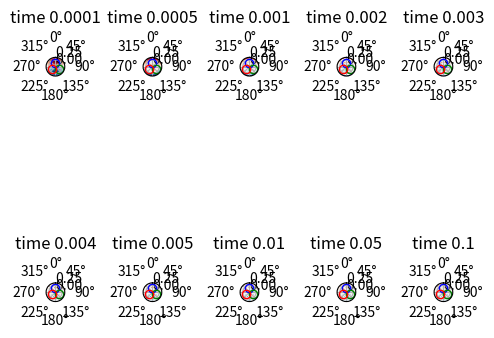

Source code (Python):
import numpy as np
import matplotlib as mpl
import matplotlib.pyplot as plt
import scipy.special as sp
from tqdm import tqdm
mpl.rcParams['pcolor.shading'] = 'auto'

m = 1; n = 0                                    # mode to study in the cavity
pts = 1000                                      # Spatial resolution
R = 0.35                                        # Radius of the cavity
c0 = 340                                        # speed of sound in the cavity
r0 = 0.15                                       # radial position of the point source in the cavity 
q0 = 1e-2                                       # driving force of the point source
t0 = [0, 2 * np.pi / 3, 4 * np.pi / 3]          # angle to locate the cavity (neglected here)
phis = [0, 2 * np.pi / 3, 4 * np.pi / 3]
colors = ['b', 'g', 'r']
f = np.linspace(0.1, 2000, pts)
om = 2 * np.pi * f
k = om / c0
# Zeros of the derivative of Bessel functions == modes of the system
kmn = sp.jnp_zeros(m, n + 1)[-1] / R # 1.84/R #
theta = np.arange(0, 2 * np.pi, 0.01 * np.pi)
r = np.linspace(0, R, pts)
#k = kmn
#om = k * c0


fig, axs = plt.subplots(
    2, 5,
    subplot_kw={'projection': 'polar'},
    tight_layout=False,
    figsize=(5, 5)
)
superp_fields = np.zeros((r.size, theta.size), dtype=complex)
allfields = []
for ax, timev in tqdm(zip(axs.flat, [0.0001, 0.0005, 0.001, 0.002, 0.003, 0.004, 0.005, 0.01, 0.05, 0.1])):
    for theta0, phi0, c in zip(t0, phis, colors):
        fc = np.zeros((r.size, theta.size), dtype=complex)
        ax.plot(theta0, r0, '{}o'.format(c), mfc='none', label='source')

        amp = (2 * 1j * om * q0 * np.sin(m * theta0) * r0 / k**2)
        for t in range(len(theta)):
            bess_ratio = sp.jv(m, kmn * r0) / sp.jv(m, kmn * R)**2
            sumterm = np.array([(2 / (kmn**2 - k**2)) * bess_ratio * (1 / (1 - (m**2 / (kmn**2 * R**2)))) for m in range(m + 1)], dtype=complex).sum()
            amplterm = amp * (1 / k**2) + sumterm
            fgt = amplterm * sp.jv(m, kmn * r) * np.cos(m * theta[t])
            fc[:, t] = fgt.real * np.exp(1j * (om * timev) - phi0)
        
        allfields.append(fc)
        superp_fields = np.add(superp_fields, fc)

    cmesh = ax.pcolormesh(theta, r, np.real(superp_fields), cmap='RdBu_r')
    #fig.colorbar(cmesh, ax=ax)
    ax.set_title("time {}".format(timev))
    ax.set_rlabel_position(np.pi/2)
    ax.set_theta_direction(-1)
    ax.set_theta_zero_location("N") # Zero on top (north)
    ax.grid(True)

plt.show()
